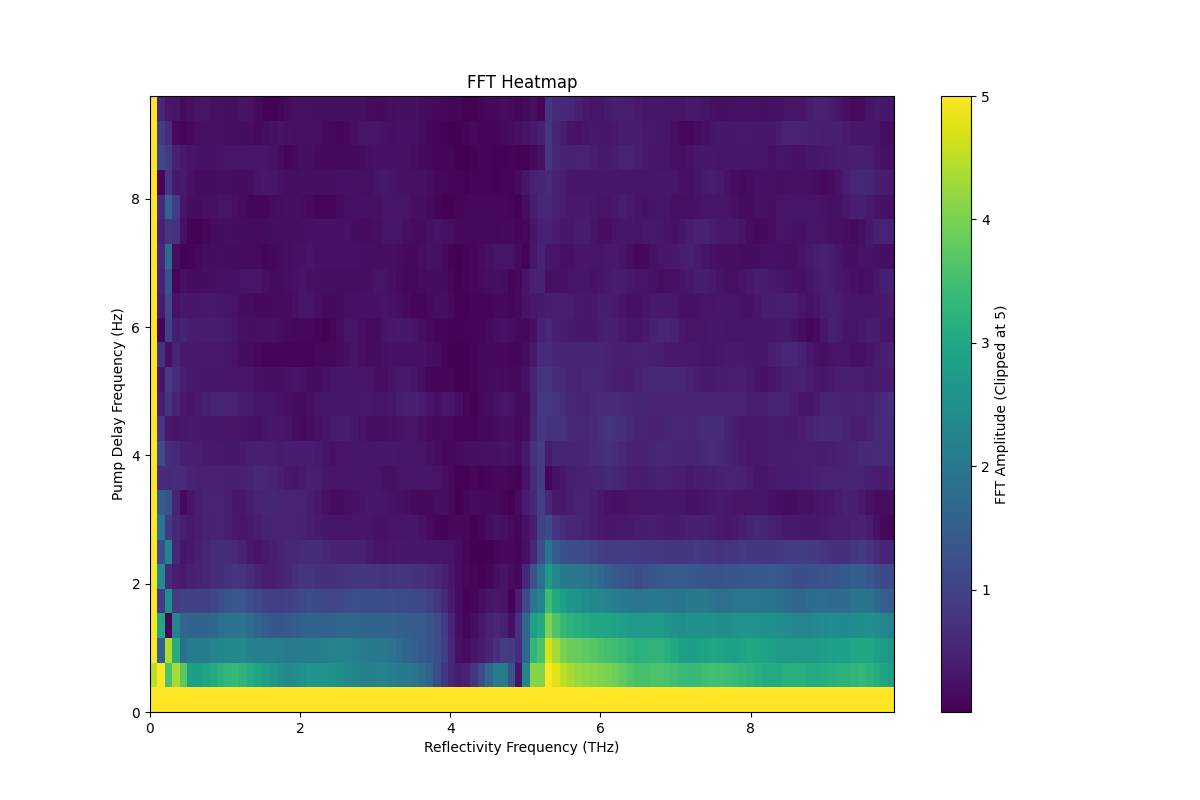

The data file committed next to this chart (first rows):
Pump Delay Frequency (Hz), 0.0, 0.1, 0.2, 0.3, 0.4, 0.5, 0.6, 0.7, 0.8, 0.9, 1.0, 1.1, 1.2, 1.3, 1.4, 1.5, 1.6, 1.7, 1.8, 1.9, 2.0, 2.1, 2.2
0.0, 5.0, 5.0, 5.0, 5.0, 5.0, 5.0, 5.0, 5.0, 5.0, 5.0, 5.0, 5.0, 5.0, 5.0, 5.0, 5.0, 5.0, 5.0, 5.0, 5.0, 5.0, 5.0, 5.0
0.4, 4.483, 5.0, 3.561, 4.344, 3.747, 2.826, 2.805, 2.914, 3.032, 3.17, 3.303, 3.346, 3.254, 3.09, 2.936, 2.794, 2.636, 2.482, 2.399, 2.423, 2.518, 2.607, 2.633
0.8, 5.0, 1.531, 4.422, 3.075, 1.812, 2.095, 2.134, 2.123, 2.179, 2.295, 2.395, 2.402, 2.312, 2.21, 2.16, 2.153, 2.145, 2.118, 2.082, 2.053, 2.047, 2.069, 2.115
1.2, 5.0, 3.005, 0.08225, 2.261, 1.666, 1.612, 1.619, 1.635, 1.7, 1.807, 1.915, 1.959, 1.903, 1.767, 1.607, 1.466, 1.372, 1.34, 1.376, 1.467, 1.567, 1.614, 1.601
1.6, 5.0, 0.8443, 2.504, 0.8803, 0.9681, 0.9898, 0.9731, 0.9778, 1.057, 1.199, 1.342, 1.403, 1.339, 1.2, 1.07, 0.9897, 0.9482, 0.931, 0.948, 1.011, 1.095, 1.144, 1.124
2.0, 5.0, 2.421, 0.5985, 0.418, 0.3785, 0.4542, 0.5047, 0.553, 0.6136, 0.6699, 0.7239, 0.7636, 0.7403, 0.638, 0.5093, 0.4225, 0.4178, 0.4896, 0.5954, 0.6941, 0.7543, 0.7594, 0.7265
2.4, 5.0, 1.185, 2.235, 0.5573, 0.2968, 0.3434, 0.4454, 0.5471, 0.6251, 0.6684, 0.664, 0.5948, 0.4652, 0.3317, 0.2763, 0.3328, 0.4364, 0.5173, 0.5613, 0.5922, 0.6294, 0.6564, 0.6401
2.8, 5.0, 1.967, 0.8368, 0.5576, 0.4347, 0.3519, 0.3853, 0.4609, 0.5141, 0.5157, 0.4545, 0.3566, 0.3097, 0.3498, 0.4123, 0.4602, 0.4819, 0.4866, 0.4893, 0.4864, 0.4638, 0.4194, 0.3702
3.2, 5.0, 1.487, 1.312, 0.5182, 0.1291, 0.3175, 0.4247, 0.4831, 0.5046, 0.4859, 0.423, 0.3418, 0.3289, 0.4185, 0.5069, 0.5363, 0.5185, 0.4896, 0.4797, 0.4905, 0.4859, 0.4264, 0.3245
3.6, 5.0, 0.6254, 0.6149, 0.6419, 0.6387, 0.48, 0.453, 0.4655, 0.4772, 0.4729, 0.4533, 0.4434, 0.4751, 0.5312, 0.5622, 0.5467, 0.4872, 0.4047, 0.3292, 0.314, 0.3747, 0.4266, 0.4117
4.0, 5.0, 1.155, 0.6467, 0.572, 0.445, 0.4229, 0.4001, 0.3798, 0.3678, 0.3527, 0.3317, 0.3293, 0.3676, 0.4237, 0.4496, 0.4323, 0.3995, 0.3797, 0.383, 0.4033, 0.4172, 0.407, 0.3634
4.4, 5.0, 0.7801, 0.3326, 0.304, 0.3341, 0.373, 0.3551, 0.3341, 0.3145, 0.2958, 0.2829, 0.2828, 0.2808, 0.2623, 0.2608, 0.2959, 0.3306, 0.3255, 0.2647, 0.1768, 0.141, 0.1854, 0.234
4.8, 5.0, 0.4344, 0.7725, 0.4803, 0.3542, 0.3017, 0.363, 0.4411, 0.5033, 0.5311, 0.5166, 0.471, 0.4158, 0.3661, 0.3313, 0.3117, 0.2935, 0.2618, 0.2179, 0.1818, 0.1758, 0.2099, 0.267
5.2, 5.0, 0.2728, 0.8769, 0.6088, 0.4255, 0.3788, 0.3472, 0.3301, 0.332, 0.3387, 0.3357, 0.3224, 0.3014, 0.2695, 0.2335, 0.2104, 0.2085, 0.2223, 0.2544, 0.2755, 0.2499, 0.2001, 0.1853
5.6, 5.0, 0.728, 0.2075, 0.5216, 0.3429, 0.3758, 0.367, 0.3585, 0.358, 0.3496, 0.3169, 0.2623, 0.2022, 0.1533, 0.1242, 0.1042, 0.08684, 0.0794, 0.088, 0.1025, 0.104, 0.1008, 0.1137
6.0, 5.0, 0.08865, 0.9713, 0.3949, 0.5207, 0.419, 0.4012, 0.4102, 0.4165, 0.406, 0.3648, 0.2948, 0.2277, 0.1988, 0.2083, 0.2291, 0.2273, 0.1908, 0.1437, 0.1214, 0.1229, 0.1136, 0.07309
6.4, 5.0, 0.3635, 1.081, 0.2582, 0.3276, 0.319, 0.3346, 0.3434, 0.3438, 0.3414, 0.3191, 0.2636, 0.2039, 0.1681, 0.1385, 0.1417, 0.162, 0.1503, 0.1632, 0.2385, 0.2996, 0.3015, 0.2434
6.8, 5.0, 0.4976, 1.276, 0.08021, 0.2302, 0.1774, 0.1807, 0.197, 0.212, 0.2258, 0.2399, 0.2602, 0.2896, 0.3014, 0.2683, 0.2112, 0.1666, 0.1609, 0.2055, 0.2521, 0.2649, 0.2432, 0.2085
7.2, 5.0, 0.5693, 1.731, 0.1973, 0.05979, 0.1037, 0.1359, 0.1717, 0.1939, 0.1934, 0.1774, 0.1662, 0.1686, 0.1601, 0.1289, 0.1077, 0.1219, 0.1638, 0.2032, 0.2312, 0.2563, 0.2673, 0.2575
7.6, 5.0, 0.4408, 0.8263, 0.7256, 0.2275, 0.05526, 0.03063, 0.1008, 0.1572, 0.1962, 0.2145, 0.2059, 0.1794, 0.1615, 0.164, 0.1788, 0.1944, 0.2027, 0.2006, 0.1983, 0.214, 0.2405, 0.2529
8.0, 5.0, 0.6123, 1.583, 0.8858, 0.3118, 0.1849, 0.1836, 0.2106, 0.2424, 0.267, 0.2661, 0.2246, 0.1575, 0.09963, 0.08117, 0.1062, 0.1534, 0.1982, 0.2243, 0.2194, 0.1809, 0.1286, 0.08846
8.4, 5.0, 0.09373, 0.8033, 0.3532, 0.3807, 0.2261, 0.1727, 0.174, 0.1985, 0.2166, 0.2106, 0.1824, 0.1657, 0.2033, 0.2798, 0.3349, 0.3201, 0.254, 0.1987, 0.1884, 0.2078, 0.2224, 0.2115
8.8, 5.0, 1.117, 0.9048, 0.4666, 0.3557, 0.2977, 0.2465, 0.2438, 0.2594, 0.2758, 0.2848, 0.2827, 0.282, 0.2846, 0.284, 0.2821, 0.2586, 0.1841, 0.1034, 0.1447, 0.1952, 0.1927, 0.1657
9.2, 5.0, 0.909, 0.6519, 0.1465, 0.07413, 0.1463, 0.2188, 0.2425, 0.2424, 0.2314, 0.2125, 0.1913, 0.1868, 0.175, 0.1447, 0.1746, 0.2436, 0.268, 0.2401, 0.2151, 0.2301, 0.2437, 0.2183
9.6, 5.0, 0.5505, 0.3182, 0.298, 0.156, 0.2208, 0.2721, 0.2834, 0.2591, 0.2183, 0.196, 0.2213, 0.2652, 0.252, 0.1649, 0.06624, 0.03616, 0.07417, 0.1521, 0.2101, 0.2279, 0.2223, 0.2135
